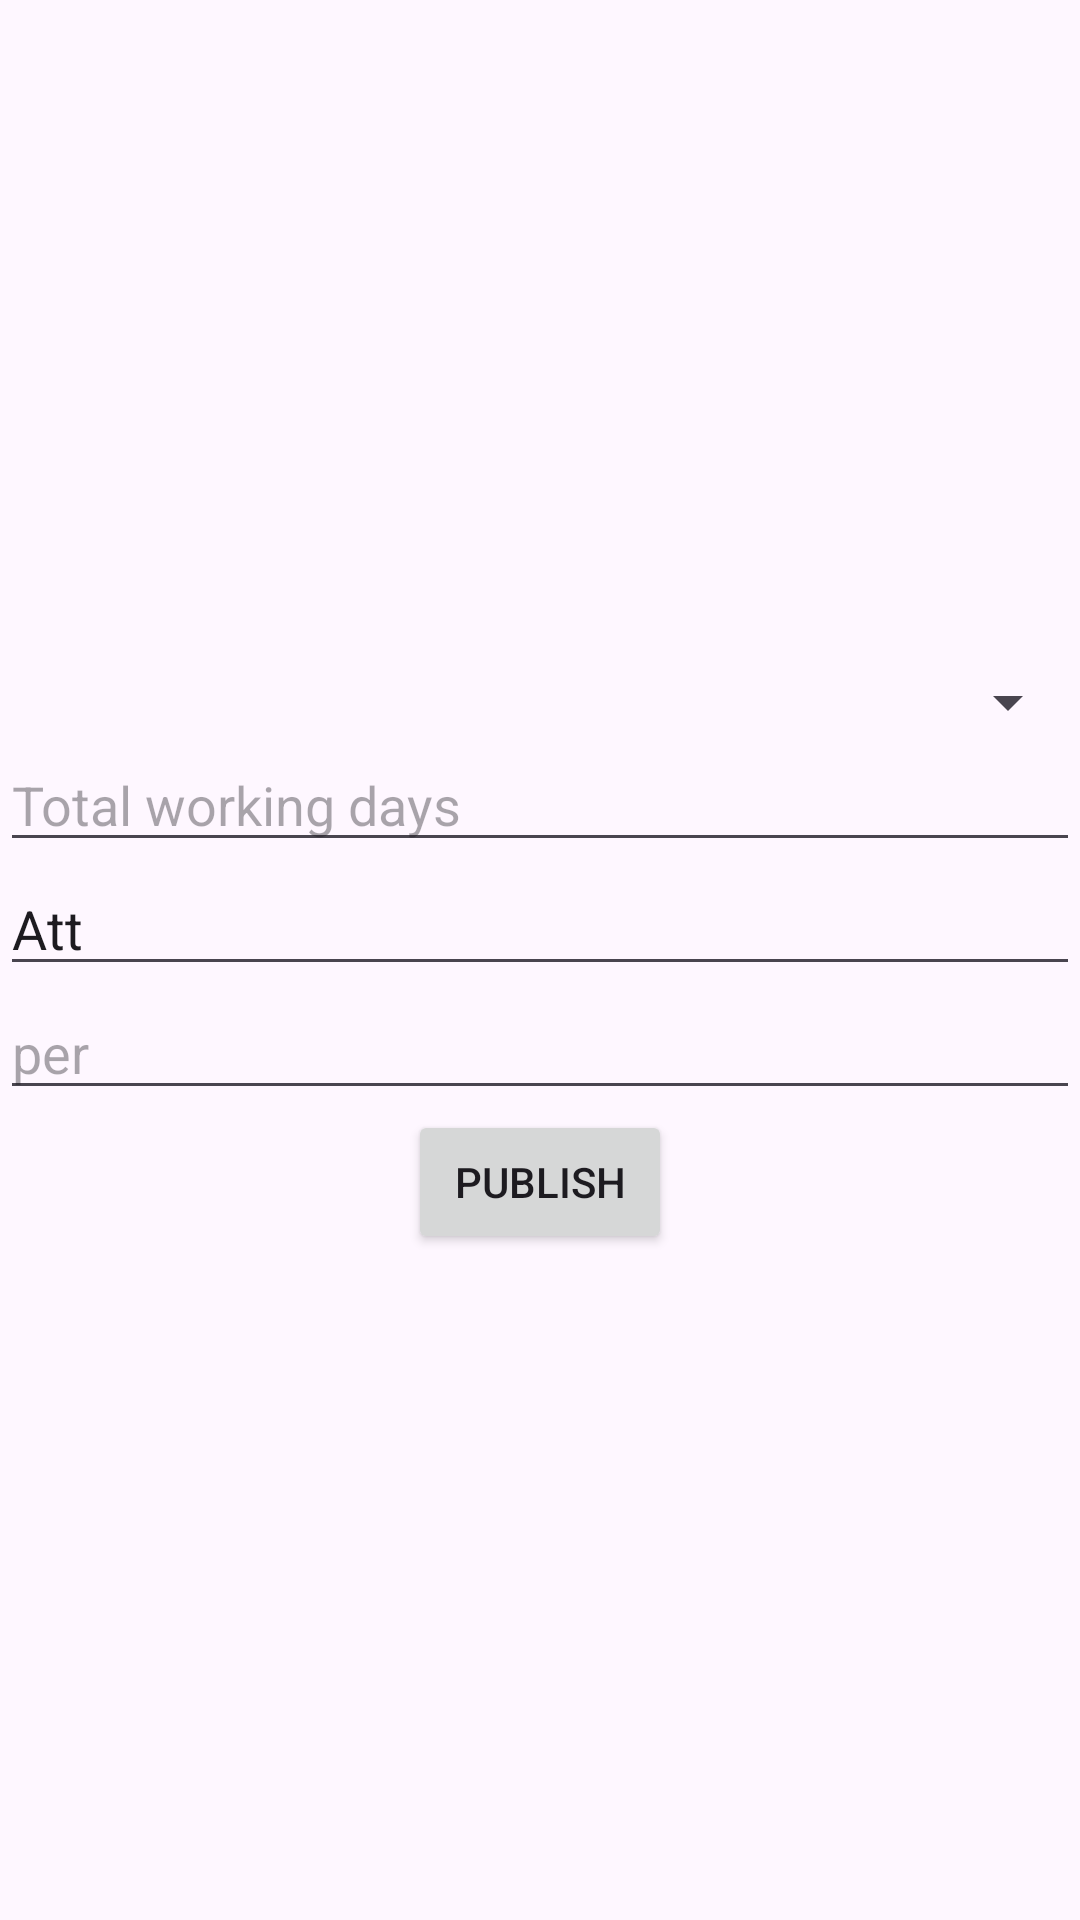

This screen was rendered from an Android layout file. Write that file and the resources it references.
<!-- AndroidManifest.xml: application theme Theme.Timetableandroid -->
<!-- res/layout/activity_markcalculating.xml -->
<?xml version="1.0" encoding="utf-8"?>
<LinearLayout xmlns:android="http://schemas.android.com/apk/res/android"
    xmlns:app="http://schemas.android.com/apk/res-auto"
    xmlns:tools="http://schemas.android.com/tools"
    android:layout_width="match_parent"
    android:orientation="vertical"
    android:gravity="center"
    android:layout_height="match_parent"
    android:background="@drawable/detailsbg"
    tools:context=".Markcalculating">

    <Spinner
        android:id="@+id/semdrop"
        android:layout_width="match_parent"
        android:layout_height="wrap_content" />

    <EditText
        android:id="@+id/twdays"
        android:layout_width="match_parent"
        android:layout_height="wrap_content"
        android:ems="10"
        android:inputType="phone"
        android:hint="Total working days" />

    <EditText
        android:id="@+id/editTextText2"
        android:layout_width="match_parent"
        android:layout_height="wrap_content"
        android:ems="10"
        android:editable="false"
        android:focusable="false"
        android:inputType="text"
        android:text="Att" />


    <EditText
        android:id="@+id/editTextText3"
        android:layout_width="match_parent"
        android:layout_height="wrap_content"
        android:ems="10"
        android:editable="false"
        android:focusable="false"
        android:inputType="text"
        android:hint="per" />

    <Button
        android:id="@+id/button3"
        android:layout_width="wrap_content"
        android:layout_height="wrap_content"
        android:text="PUBLISH" />
</LinearLayout>
<!-- resources referenced by this layout -->
<resources>
  <style name="Theme.Timetableandroid" parent="Base.Theme.Timetableandroid" />
  <style name="Base.Theme.Timetableandroid" parent="Theme.Material3.DayNight.NoActionBar">
          
           <item name="colorPrimary">@color/black</item>
      </style>
  <!-- not gathered from this repository: default colours our renderer supplied (Android Studio template values) -->
  <color name="black">#FF000000</color>
</resources>
